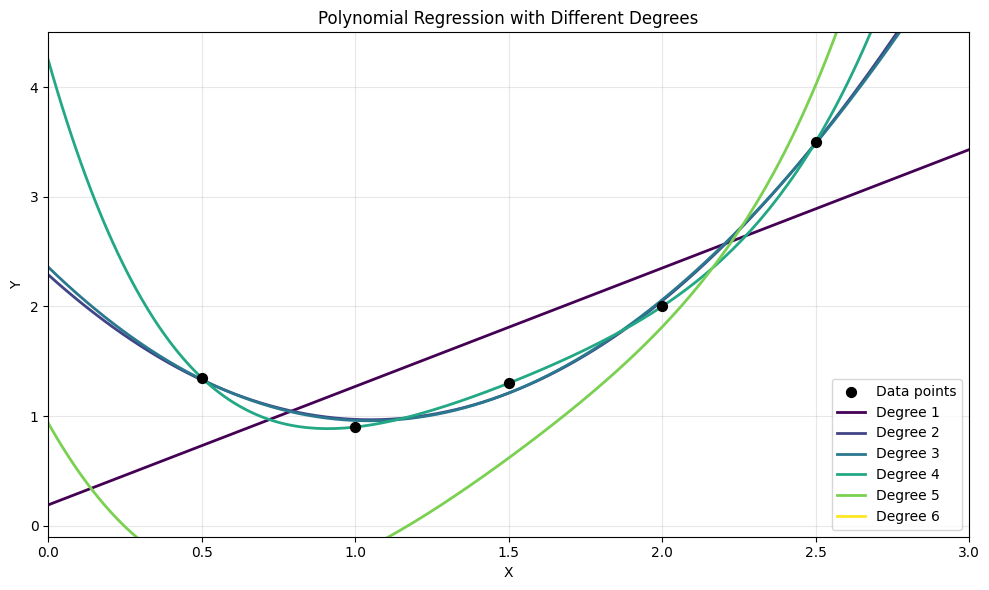

The matplotlib source for this figure:
import numpy as np
import matplotlib.pyplot as plt

def regression(X, Y, degree = 1):
    """
    Perform polynomial regression of degree n on the given data points (X, Y).

    Parameters:
    X : array-like, shape (m,)
        The input data points.
    Y : array-like, shape (m,)
        The output data points.
    n : int
        The degree of the polynomial to fit.

    Returns:
    coeffs : ndarray, shape (n+1,)
        The coefficients of the fitted polynomial, ordered from highest degree to lowest.
    """
    # Ensure X and Y are numpy arrays
    X = np.asarray(X)
    Y = np.asarray(Y)

    # Create the Vandermonde matrix
    X = np.vander(X, N=degree + 1, increasing=True)

    XTX = np.dot(X.T, X)
    XTY = np.dot(X.T, Y)
    coeffs = np.dot(np.linalg.inv(XTX), XTY)

    return coeffs


if __name__ == "__main__":
    plt.rcParams['font.sans-serif'] = ['SimHei']  # 用来正常显示中文标签
    plt.rcParams['axes.unicode_minus'] = False    # 用来正常显示负号
    max_degree = 6
    x = [0.5, 1, 1.5, 2, 2.5]
    y = [1.35, 0.9, 1.3, 2, 3.5]
    ceoffs = {}
    for degree in range(1, max_degree + 1):
        ceoffs[degree] = regression(x, y, degree)

    # 补充的绘图代码
    plt.figure(figsize=(10, 6))
    
    # 绘制原始数据点
    plt.scatter(x, y, color='black', s=50, zorder=5, label='Data points')
    
    # 生成平滑的x值用于绘制曲线
    x_plot = np.linspace(min(x) - 0.5, max(x) + 0.5, 200)
    
    # 为不同阶数设置不同的颜色
    colors = plt.cm.viridis(np.linspace(0, 1, max_degree))
    
    # 绘制每个阶数的回归曲线
    for degree in range(1, max_degree + 1):
        # 计算多项式在x_plot上的值
        y_plot = np.polyval(ceoffs[degree][::-1], x_plot)  # 注意系数顺序需要反转
        
        plt.plot(x_plot, y_plot, 
                color=colors[degree-1], 
                linewidth=2, 
                label=f'Degree {degree}')
    
    plt.xlabel('X')
    plt.ylabel('Y')
    plt.title('Polynomial Regression with Different Degrees')
    plt.legend()
    plt.grid(True, alpha=0.3)
    plt.xlim(min(x) - 0.5, max(x) + 0.5)
    plt.ylim(min(y) - 1, max(y) + 1)
    plt.tight_layout()
    plt.show()

